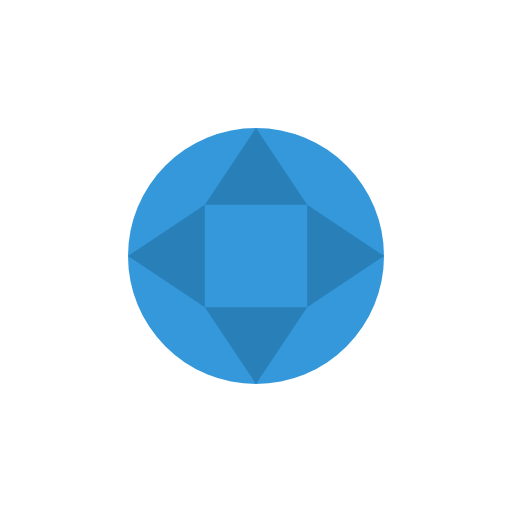
t = 0.00 s
t = 0.25 s: frame unchanged from t = 0.00 s, image omitted
t = 0.50 s: frame unchanged from t = 0.00 s, image omitted
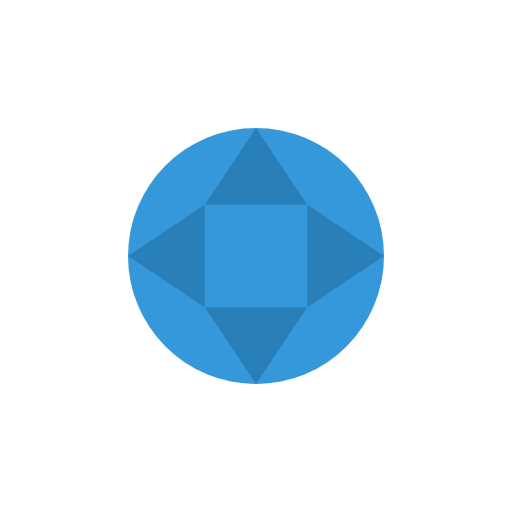
t = 0.75 s
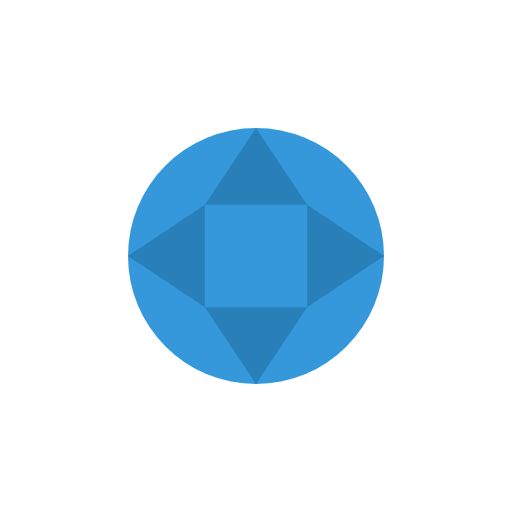
t = 1.00 s

The animated SVG that drew these frames (rendered in a browser with its animation timeline set to each time). Animation: 2 SMIL elements (animate=2); one cycle of 1.00 s.

<svg xmlns="http://www.w3.org/2000/svg" viewBox="0 0 200 200" fill="none">
    <g>
        <circle cx="100" cy="100" r="50" fill="#3498db" />
        <path d="M100 50 L120 80 L80 80 Z" fill="#2980b9" />
        <path d="M100 150 L120 120 L80 120 Z" fill="#2980b9" />
        <path d="M50 100 L80 120 L80 80 Z" fill="#2980b9" />
        <path d="M150 100 L120 120 L120 80 Z" fill="#2980b9" />
    </g>
    <text x="50%" y="90%" text-anchor="middle" fill="#ffffff" font-size="20" font-family="Noto Serif JP" opacity="0">
        Nemophila
        <animate attributeName="opacity" from="0" to="1" begin="0s" dur="1s" fill="freeze" />
        <animate attributeName="y" from="90%" to="85%" begin="0s" dur="1s" fill="freeze" />
    </text>
</svg>